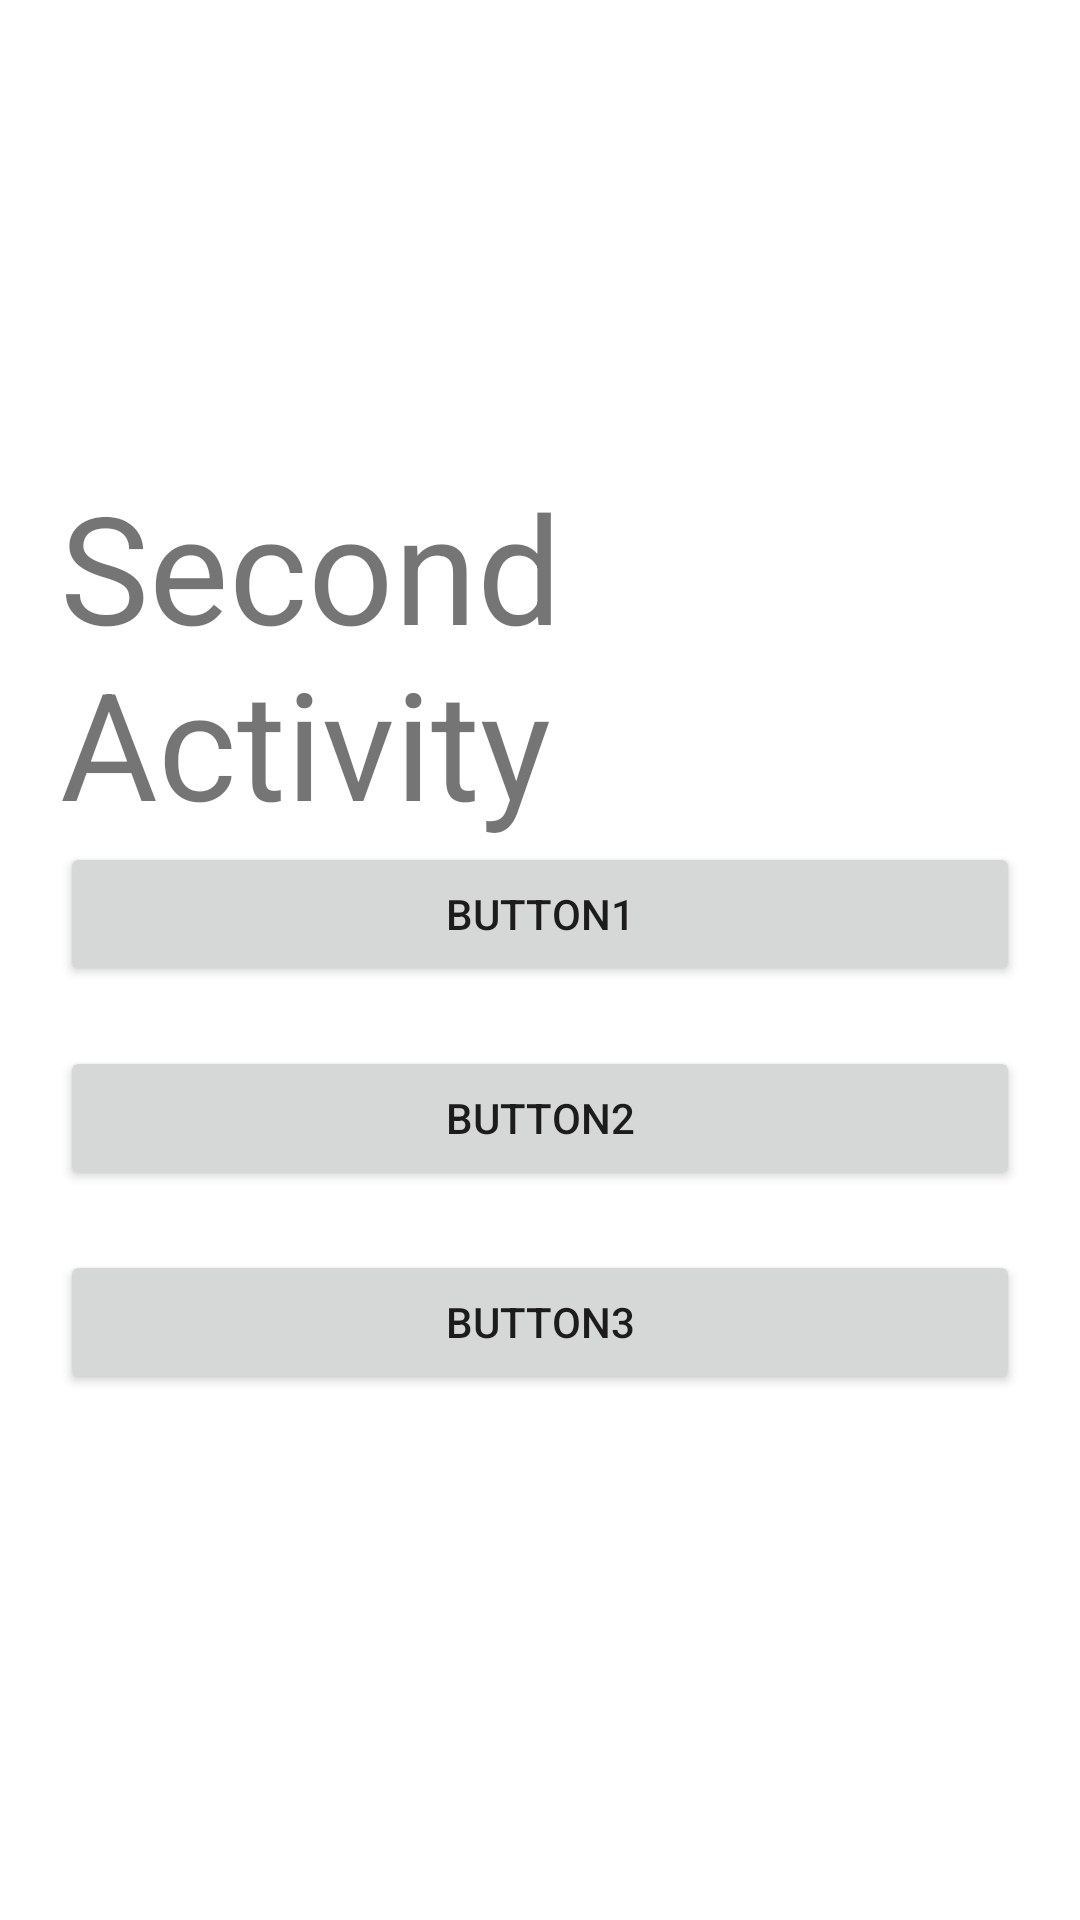

Reconstruct the res/layout file that produces this screen, plus the resources it refers to.
<!-- AndroidManifest.xml: application theme Theme.GoogleAnalytic -->
<!-- res/layout/activity_main.xml -->
<?xml version="1.0" encoding="utf-8"?>
<LinearLayout xmlns:android="http://schemas.android.com/apk/res/android"
    xmlns:app="http://schemas.android.com/apk/res-auto"
    xmlns:tools="http://schemas.android.com/tools"
    android:layout_width="match_parent"
    android:layout_height="match_parent"
    android:orientation="vertical"
    android:gravity="center"
    android:paddingHorizontal="20dp"
    tools:context=".MainActivity">

    <TextView
        android:layout_width="wrap_content"
        android:layout_height="wrap_content"
        android:text="Second Activity"
        android:textSize="50dp"
        app:layout_constraintBottom_toBottomOf="parent"
        app:layout_constraintEnd_toEndOf="parent"
        app:layout_constraintStart_toStartOf="parent"
        app:layout_constraintTop_toTopOf="parent" />

    <Button
        android:id="@+id/btn1"
        android:layout_width="match_parent"
        android:layout_height="wrap_content"
        android:text="button1"
        android:layout_marginBottom="20dp"/>
    <Button
        android:id="@+id/btn2"
        android:layout_width="match_parent"
        android:layout_height="wrap_content"
        android:text="button2"
        android:layout_marginBottom="20dp"/>

    <Button
        android:id="@+id/btn3"
        android:layout_width="match_parent"
        android:layout_height="wrap_content"
        android:text="button3"
        android:layout_marginBottom="20dp"/>


</LinearLayout>
<!-- resources referenced by this layout -->
<resources>
  <style name="Theme.GoogleAnalytic" parent="Theme.MaterialComponents.DayNight.DarkActionBar">
          
          <item name="colorPrimary">@color/purple_500</item>
          <item name="colorPrimaryVariant">@color/purple_700</item>
          <item name="colorOnPrimary">@color/white</item>
          
          <item name="colorSecondary">@color/teal_200</item>
          <item name="colorSecondaryVariant">@color/teal_700</item>
          <item name="colorOnSecondary">@color/black</item>
          
          <item name="android:statusBarColor" tools:targetApi="l">?attr/colorPrimaryVariant</item>
          
      </style>
  <!-- not gathered from this repository: default colours our renderer supplied (Android Studio template values) -->
  <color name="purple_500">#FF6200EE</color>
  <color name="purple_700">#FF3700B3</color>
  <color name="teal_200">#FF03DAC5</color>
  <color name="teal_700">#FF018786</color>
  <color name="black">#FF000000</color>
  <color name="white">#FFFFFFFF</color>
</resources>
